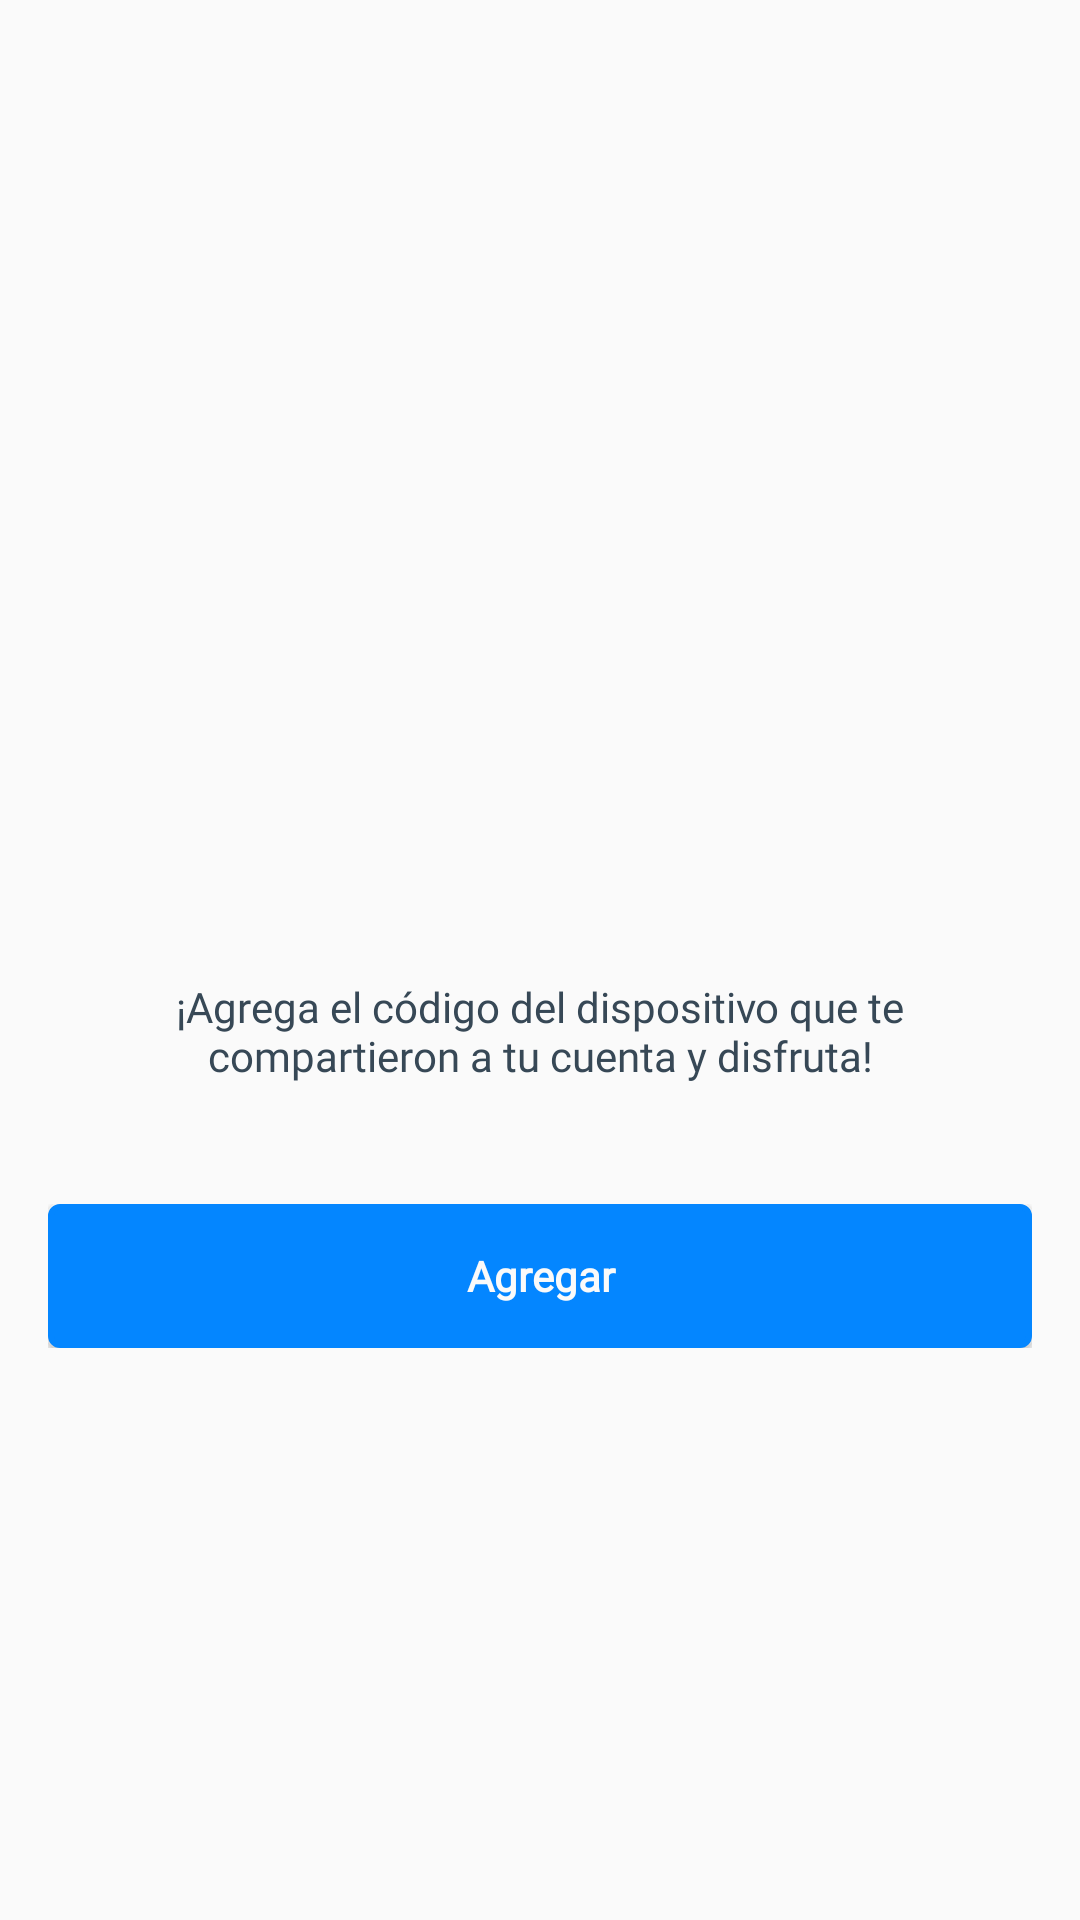

Android layout source for this screen:
<!-- AndroidManifest.xml: application theme Base.Theme.ARFind -->
<!-- res/layout/fragment_share.xml -->
<?xml version="1.0" encoding="utf-8"?>
<FrameLayout xmlns:android="http://schemas.android.com/apk/res/android"
    xmlns:app="http://schemas.android.com/apk/res-auto"
    xmlns:tools="http://schemas.android.com/tools"
    android:id="@+id/frameLayout"
    android:layout_width="match_parent"
    android:layout_height="match_parent"
    android:background="@color/whiteArfind"
    tools:context=".fragments.ShareFragment">

    <LinearLayout
        android:layout_width="match_parent"
        android:layout_height="match_parent"
        android:orientation="vertical">

        <LinearLayout
            android:layout_width="match_parent"
            android:layout_height="match_parent"
            android:layout_marginStart="1dp"
            android:layout_marginTop="1dp"
            android:layout_marginEnd="1dp"
            android:layout_marginBottom="1dp"
            android:orientation="vertical"
            android:padding="15dp">

            <ImageView
                android:id="@+id/imageView13"
                android:layout_width="match_parent"
                android:layout_height="200dp"
                android:layout_marginTop="100dp"
                android:src="@drawable/agregar_usuario" />

            <TextView
                android:id="@+id/textView6"
                android:layout_width="match_parent"
                android:layout_height="wrap_content"
                android:layout_marginTop="10dp"
                android:fontFamily="@font/manrope_extrabold"
                android:text="¡Agrega el código del dispositivo que te compartieron a tu cuenta y disfruta!"
                android:textAlignment="center"
                android:textColor="@color/blackIcon" />

            <LinearLayout
                android:id="@+id/linearLayout9"
                android:layout_width="match_parent"
                android:layout_height="wrap_content"
                android:layout_marginTop="30dp"
                android:gravity="center"
                android:orientation="horizontal"
                android:paddingTop="10dp"
                android:paddingBottom="10dp">

                <Button
                    android:id="@+id/btn_agregar_compartido"
                    style="@style/BlueButtonArfind"
                    android:layout_width="353dp"
                    android:layout_height="wrap_content"
                    android:layout_weight="1"
                    android:elevation="0dp"
                    android:fontFamily="@font/manrope_medium"
                    android:text="Agregar"
                    android:textStyle="bold" />
            </LinearLayout>
        </LinearLayout>
    </LinearLayout>

</FrameLayout>
<!-- resources referenced by this layout -->
<resources>
  <color name="blackIcon">#374856</color>
  <color name="whiteArfind">#FAFAFA</color>
  <style name="BlueButtonArfind" parent="Widget.AppCompat.Button">
          <item name="android:background">@drawable/rounded_blue_button</item>
          <item name="android:textColor">@color/whiteArfind</item>
          <item name="android:elevation">0dp</item>
          <item name="android:fontFamily">@font/manrope_extrabold</item>
          <item name="android:textAllCaps">false</item>
      </style>
  <style name="Base.Theme.ARFind" parent="Theme.MaterialComponents.Light.NoActionBar">
          <item name="colorAccent">@color/whiteArfind</item>
          <item name="colorPrimary">@color/blueArfind</item>
          <item name="colorSecondary">@color/whiteArfind</item>
          <item name="android:statusBarColor">@color/blueArfind</item>
  
          <item name="android:windowBackground">@android:color/transparent</item>
          <item name="android:windowIsTranslucent">true</item>
          <item name="buttonStyle">@style/BlueButtonArfind</item>
      </style>
  <!-- drawable rounded_blue_button (drawable) -->
  <?xml version="1.0" encoding="utf-8"?>
  <shape xmlns:android="http://schemas.android.com/apk/res/android" android:shape="rectangle">
      <corners android:radius="3dp" /> 
      <solid android:color="@color/blueArfind" /> 
      <stroke
          android:width="2dp"
      android:color="@color/blueArfind" /> 
  </shape>
  <color name="blueArfind">#0486FF</color>
</resources>
